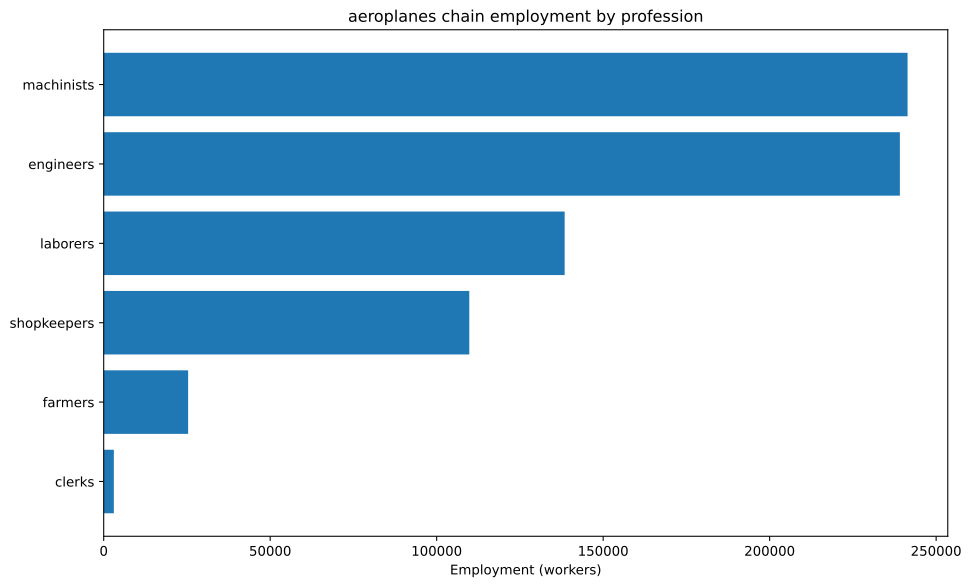

Source data for this figure (header and first rows):
config, building, profession, employment
building_tooling_workshops+pm_rubber_gri…, building_tooling_workshops, engineers, 4332
building_tooling_workshops+pm_rubber_gri…, building_tooling_workshops, machinists, 8664
building_tooling_workshops+pm_rubber_gri…, building_tooling_workshops, shopkeepers, 4332
building_paper_mills+pm_bleached_paper+p…, building_paper_mills, engineers, 107.2
building_paper_mills+pm_bleached_paper+p…, building_paper_mills, laborers, 214.4
building_paper_mills+pm_bleached_paper+p…, building_paper_mills, machinists, 214.4
building_paper_mills+pm_bleached_paper+p…, building_paper_mills, shopkeepers, 107.2
building_chemical_plants+pm_nitrogen_fix…, building_chemical_plants, engineers, 268
building_chemical_plants+pm_nitrogen_fix…, building_chemical_plants, laborers, 178.7
building_chemical_plants+pm_nitrogen_fix…, building_chemical_plants, machinists, 357.3
building_chemical_plants+pm_nitrogen_fix…, building_chemical_plants, shopkeepers, 89.34
building_explosives_factory+pm_brine_ele…, building_explosives_factory, engineers, 1072
building_explosives_factory+pm_brine_ele…, building_explosives_factory, laborers, 714.7
building_explosives_factory+pm_brine_ele…, building_explosives_factory, machinists, 714.7
building_explosives_factory+pm_brine_ele…, building_explosives_factory, shopkeepers, 357.3
building_steel_mills+pm_electric_arc_pro…, building_steel_mills, engineers, 6796
building_steel_mills+pm_electric_arc_pro…, building_steel_mills, machinists, 10193
building_steel_mills+pm_electric_arc_pro…, building_steel_mills, shopkeepers, 3398
building_motor_industry+pm_diesel_engine…, building_motor_industry, engineers, 22782
building_motor_industry+pm_diesel_engine…, building_motor_industry, machinists, 15188
building_motor_industry+pm_diesel_engine…, building_motor_industry, shopkeepers, 7594
building_automotive_industry+pm_automobi…, building_automotive_industry, engineers, 156250
building_automotive_industry+pm_automobi…, building_automotive_industry, laborers, 62500
building_automotive_industry+pm_automobi…, building_automotive_industry, machinists, 125000
building_automotive_industry+pm_automobi…, building_automotive_industry, shopkeepers, 62500
building_coal_mine+pm_diesel_pump_buildi…, building_coal_mine, engineers, 2731
building_coal_mine+pm_diesel_pump_buildi…, building_coal_mine, laborers, 682.9
building_coal_mine+pm_diesel_pump_buildi…, building_coal_mine, machinists, 4097
building_coal_mine+pm_diesel_pump_buildi…, building_coal_mine, shopkeepers, 1366
building_iron_mine+pm_diesel_pump_buildi…, building_iron_mine, engineers, 7610
building_iron_mine+pm_diesel_pump_buildi…, building_iron_mine, laborers, 1903
building_iron_mine+pm_diesel_pump_buildi…, building_iron_mine, machinists, 11415
building_iron_mine+pm_diesel_pump_buildi…, building_iron_mine, shopkeepers, 3805
building_sulfur_mine+pm_diesel_pump_buil…, building_sulfur_mine, engineers, 378.8
building_sulfur_mine+pm_diesel_pump_buil…, building_sulfur_mine, laborers, 94.7
building_sulfur_mine+pm_diesel_pump_buil…, building_sulfur_mine, machinists, 568.2
building_sulfur_mine+pm_diesel_pump_buil…, building_sulfur_mine, shopkeepers, 189.4
building_cotton_plantation+automatic_irr…, building_cotton_plantation, farmers, 7500
building_cotton_plantation+automatic_irr…, building_cotton_plantation, laborers, 10000
building_cotton_plantation+automatic_irr…, building_cotton_plantation, machinists, 2500
building_dye_plantation+automatic_irriga…, building_dye_plantation, farmers, 64.32
building_dye_plantation+automatic_irriga…, building_dye_plantation, laborers, 85.76
building_dye_plantation+automatic_irriga…, building_dye_plantation, machinists, 21.44
building_power_plant+pm_oil-fired_plant, building_power_plant, engineers, 2406
building_power_plant+pm_oil-fired_plant, building_power_plant, laborers, 2406
building_power_plant+pm_oil-fired_plant, building_power_plant, machinists, 7218
building_logging_camp+pm_simple_forestry…, building_logging_camp, engineers, 3436
building_logging_camp+pm_simple_forestry…, building_logging_camp, laborers, 20617
building_logging_camp+pm_simple_forestry…, building_logging_camp, shopkeepers, 6872
building_logging_camp+pm_saw_mills+pm_in…, building_logging_camp, engineers, 2814
building_logging_camp+pm_saw_mills+pm_in…, building_logging_camp, laborers, 11255
building_logging_camp+pm_saw_mills+pm_in…, building_logging_camp, machinists, 5628
building_logging_camp+pm_saw_mills+pm_in…, building_logging_camp, shopkeepers, 5628
building_rubber_plantation+automatic_irr…, building_rubber_plantation, farmers, 17791
building_rubber_plantation+automatic_irr…, building_rubber_plantation, laborers, 23721
building_rubber_plantation+automatic_irr…, building_rubber_plantation, machinists, 5930
building_oil_rig+pm_combustion_derricks+…, building_oil_rig, engineers, 27112
building_oil_rig+pm_combustion_derricks+…, building_oil_rig, machinists, 40667
building_oil_rig+pm_combustion_derricks+…, building_oil_rig, shopkeepers, 13556
building_railway+pm_diesel_trains_princi…, building_railway, clerks, 3046
... 3 more rows
